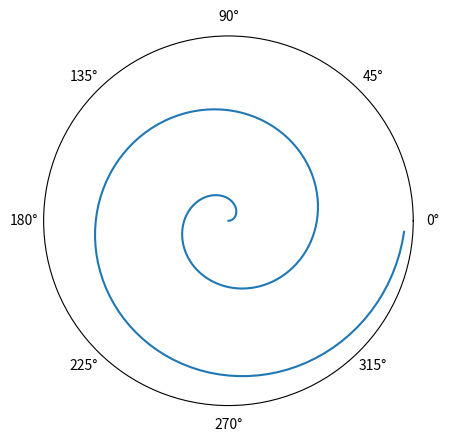

Reproduce this figure in Python.
import numpy as np
import matplotlib.pyplot as plt

# fig, ax = plt.subplots(1, 2)
x = np.arange(0, 2 * np.pi, 0.01)  # Angle range 0-2*pi, divided into 1024 equal parts
y = 1-np.sin(x)
fig, ax = plt.subplots(subplot_kw={'projection': 'polar'})
# plt.axes(polar=True)    # Turn on polar coordinate mode
# plt.plot(x, y, color="r")
# spiral r=theta
r = np.arange(0, 2, 0.01)  # you can increase 2 -> 6 and see numbers of circles
theta = 2 * np.pi * r


ax.plot(theta, r)
ax.set_rticks([])  # to remove label of concentrated circle
# plt.fill_between(x, y, color='r')
plt.grid(False)
plt.show()
